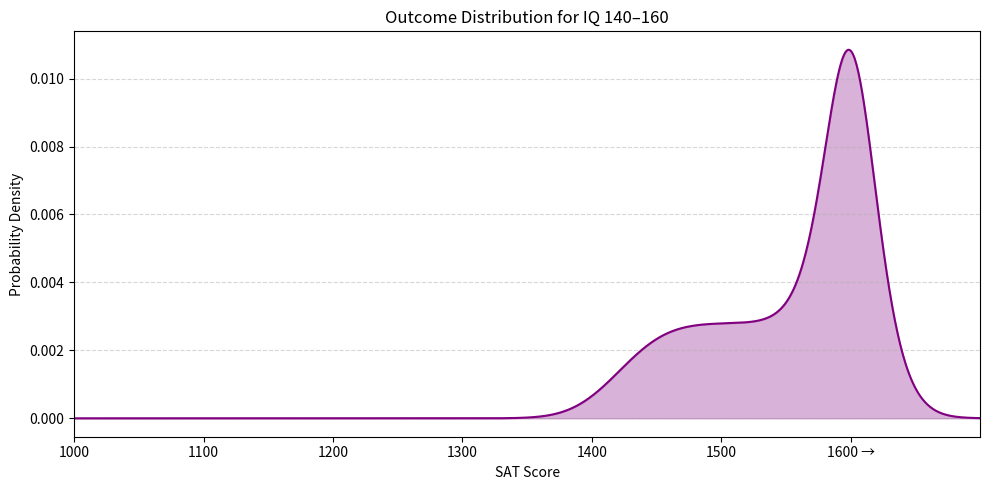

The matplotlib source for this figure:
import numpy as np
import matplotlib.pyplot as plt
from scipy.stats import norm

# Define SAT score range (including values >1600, for modeling purposes)
x = np.linspace(1000, 1700, 1000)

# Initialize combined outcome distribution
y_total = np.zeros_like(x)

# Loop over IQ values from 140 to 160
for iq in range(140, 161):
    if iq <= 150:
        mu = 1430 + 17 * (iq - 140)
        sigma = 30
    else:
        mu = 1600
        sigma = 30 - 1.5 * (iq - 150)

    # Create the SAT outcome distribution for this IQ
    y = norm.pdf(x, mu, sigma)
    y_total += y

# Average the distribution
y_avg = y_total / (160 - 140 + 1)

# Plotting
plt.figure(figsize=(10, 5))
plt.plot(x, y_avg, color='purple', label='Aggregate SAT Outcome Distribution (IQ 140–160)')
plt.fill_between(x, y_avg, color='purple', alpha=0.3)

# Customize x-axis: ticks only up to 1600
tick_values = np.arange(1000, 1610, 100)
tick_labels = [str(tick) if tick < 1600 else '1600 →' for tick in tick_values]
plt.xticks(tick_values, tick_labels)

# Labels and layout
plt.xlabel('SAT Score')
plt.ylabel('Probability Density')
plt.title('Outcome Distribution for IQ 140–160')
plt.grid(True, axis='y', linestyle='--', alpha=0.5)
plt.xlim(1000, 1700)
plt.tight_layout()
plt.show()
